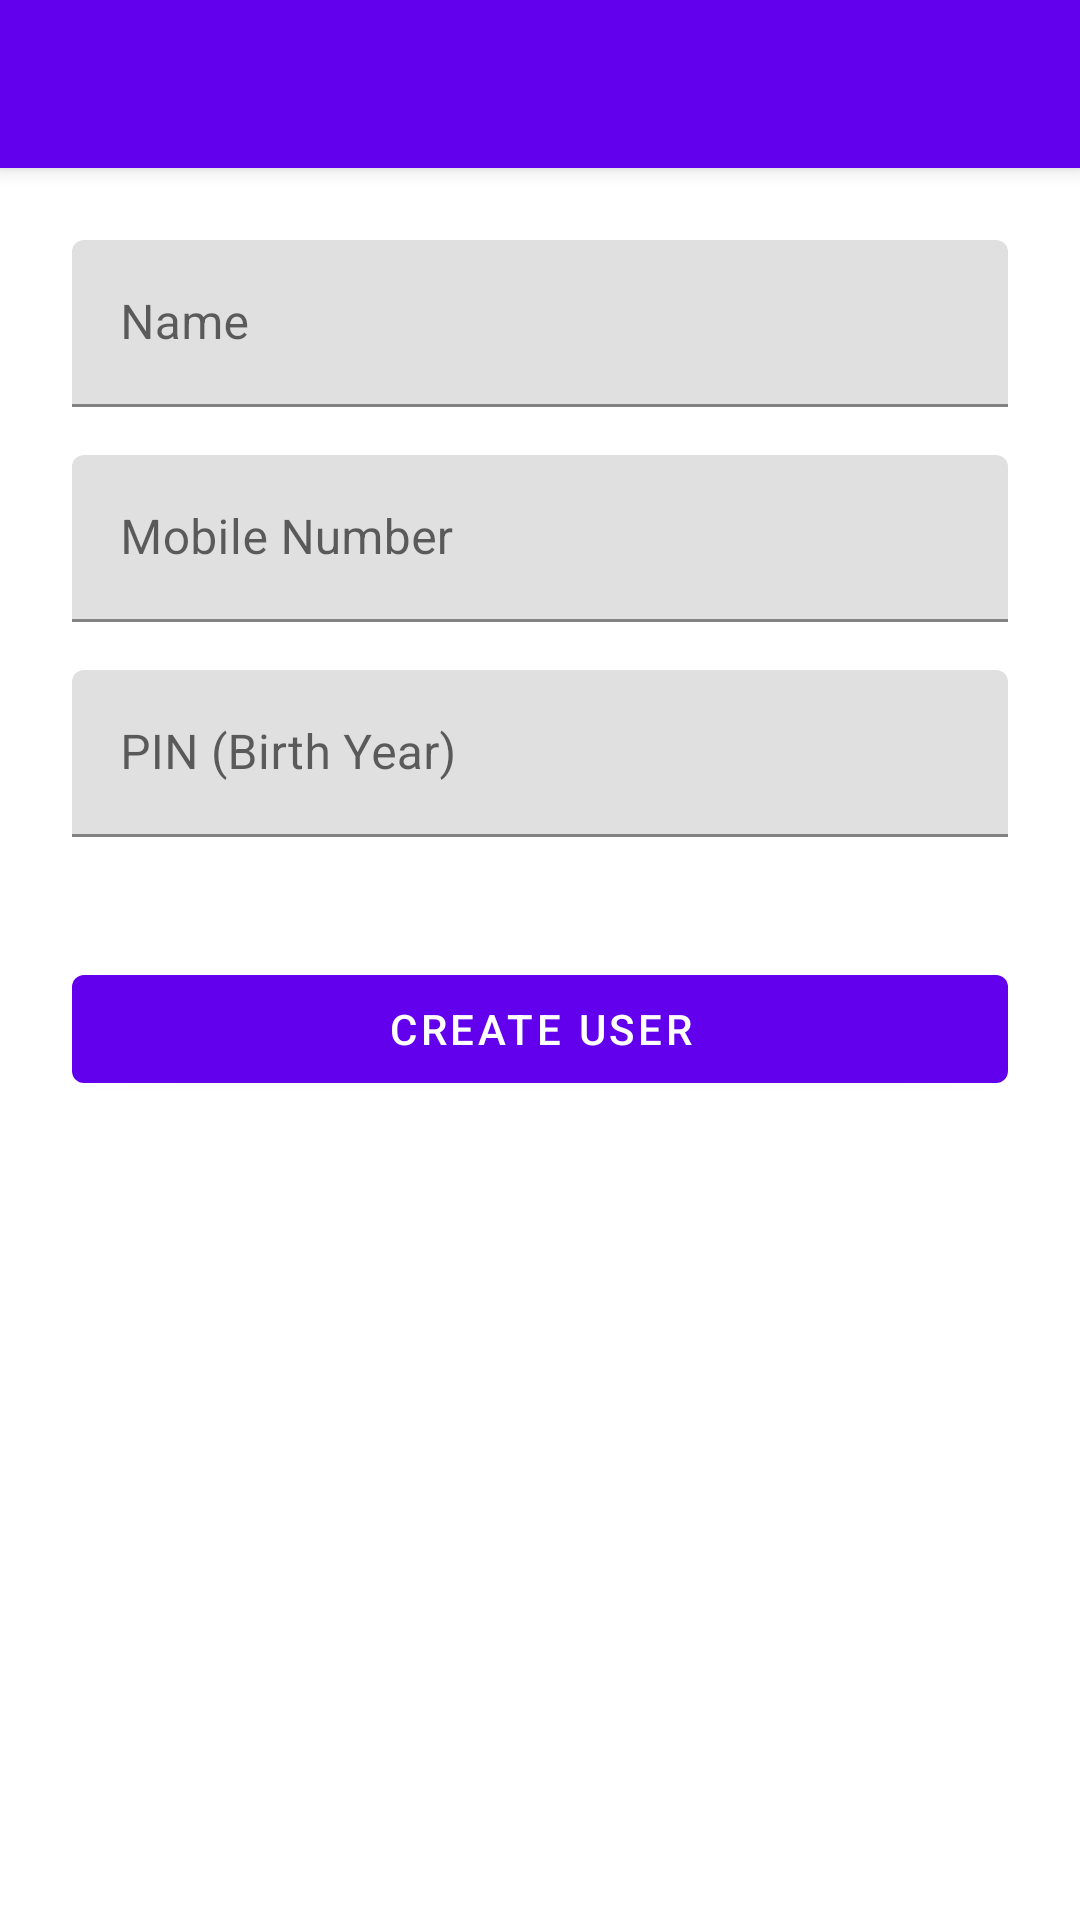

Layout XML and referenced resources for this Android screen:
<!-- AndroidManifest.xml: application theme Theme.GurukulaBoard -->
<!-- res/layout/activity_user_management.xml -->
<?xml version="1.0" encoding="utf-8"?>
<androidx.coordinatorlayout.widget.CoordinatorLayout xmlns:android="http://schemas.android.com/apk/res/android"
    xmlns:app="http://schemas.android.com/apk/res-auto"
    xmlns:tools="http://schemas.android.com/tools"
    android:layout_width="match_parent"
    android:layout_height="match_parent"
    tools:context=".admin.UserManagementActivity">

    <com.google.android.material.appbar.AppBarLayout
        android:layout_width="match_parent"
        android:layout_height="wrap_content">

        <androidx.appcompat.widget.Toolbar
            android:id="@+id/toolbar"
            android:layout_width="match_parent"
            android:layout_height="?attr/actionBarSize"
            android:background="?attr/colorPrimary"
            app:popupTheme="@style/ThemeOverlay.AppCompat.Light" />

    </com.google.android.material.appbar.AppBarLayout>

    <androidx.core.widget.NestedScrollView
        android:layout_width="match_parent"
        android:layout_height="match_parent"
        app:layout_behavior="@string/appbar_scrolling_view_behavior">

        <LinearLayout
            android:layout_width="match_parent"
            android:layout_height="wrap_content"
            android:orientation="vertical"
            android:padding="@dimen/padding_large">

            <com.google.android.material.textfield.TextInputLayout
                android:id="@+id/tilName"
                android:layout_width="match_parent"
                android:layout_height="wrap_content"
                android:hint="Name"
                android:layout_marginBottom="@dimen/margin_medium">

                <com.google.android.material.textfield.TextInputEditText
                    android:id="@+id/etName"
                    android:layout_width="match_parent"
                    android:layout_height="wrap_content" />
            </com.google.android.material.textfield.TextInputLayout>

            <com.google.android.material.textfield.TextInputLayout
                android:id="@+id/tilMobileNumber"
                android:layout_width="match_parent"
                android:layout_height="wrap_content"
                android:hint="Mobile Number"
                android:layout_marginBottom="@dimen/margin_medium">

                <com.google.android.material.textfield.TextInputEditText
                    android:id="@+id/etMobileNumber"
                    android:layout_width="match_parent"
                    android:layout_height="wrap_content"
                    android:inputType="phone"
                    android:maxLength="10" />
            </com.google.android.material.textfield.TextInputLayout>

            <com.google.android.material.textfield.TextInputLayout
                android:id="@+id/tilPin"
                android:layout_width="match_parent"
                android:layout_height="wrap_content"
                android:hint="PIN (Birth Year)"
                android:layout_marginBottom="@dimen/margin_medium">

                <com.google.android.material.textfield.TextInputEditText
                    android:id="@+id/etPin"
                    android:layout_width="match_parent"
                    android:layout_height="wrap_content"
                    android:inputType="numberPassword"
                    android:maxLength="4" />
            </com.google.android.material.textfield.TextInputLayout>

            <com.google.android.material.button.MaterialButton
                android:id="@+id/btnCreateUser"
                android:layout_width="match_parent"
                android:layout_height="wrap_content"
                android:text="@string/create_user"
                android:layout_marginTop="@dimen/margin_large" />

        </LinearLayout>

    </androidx.core.widget.NestedScrollView>

</androidx.coordinatorlayout.widget.CoordinatorLayout>
<!-- resources referenced by this layout -->
<resources>
  <dimen name="margin_large">24dp</dimen>
  <dimen name="margin_medium">16dp</dimen>
  <dimen name="padding_large">24dp</dimen>
  <string name="create_user">Create User</string>
  <style name="Theme.GurukulaBoard" parent="Theme.MaterialComponents.DayNight.NoActionBar">
          <item name="colorPrimary">@color/primary</item>
          <item name="colorPrimaryVariant">@color/primary_dark</item>
          <item name="colorOnPrimary">@color/white</item>
          <item name="colorSecondary">@color/accent</item>
          <item name="colorOnSecondary">@color/black</item>
          <item name="android:statusBarColor">@color/primary_dark</item>
      </style>
  <color name="primary">#FF6200EE</color>
  <color name="primary_dark">#FF3700B3</color>
  <color name="white">#FFFFFFFF</color>
  <color name="accent">#FF03DAC5</color>
  <color name="black">#FF000000</color>
</resources>
